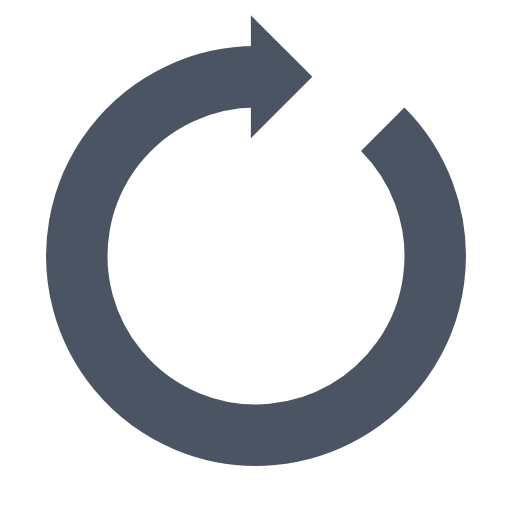
t = 0.00 s
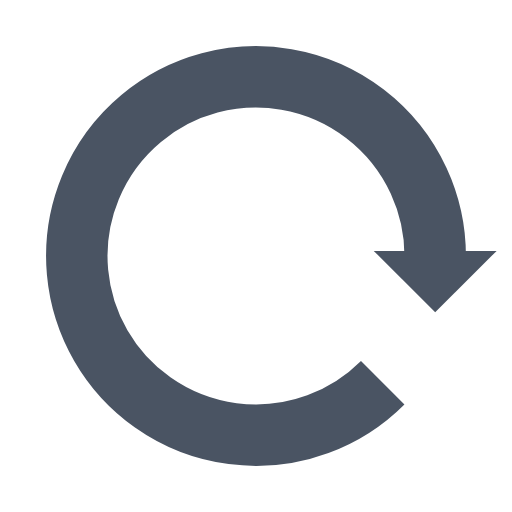
t = 0.25 s
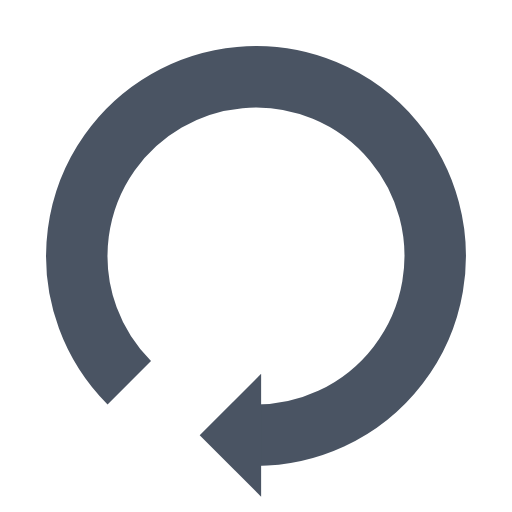
t = 0.50 s
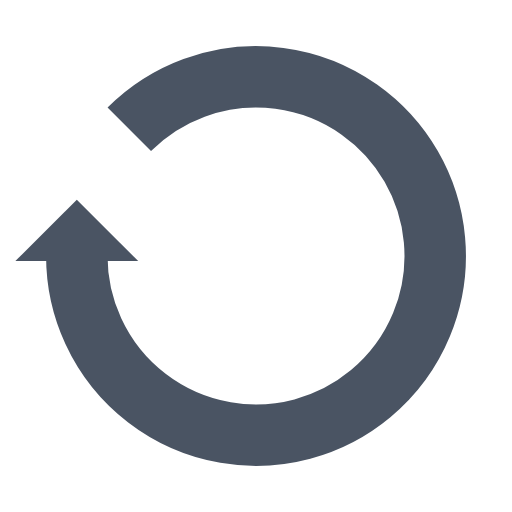
t = 0.75 s

The animated SVG that drew these frames (rendered in a browser with its animation timeline set to each time). Animation: 1 SMIL element (animateTransform=1); one cycle of 1.00 s, repeats indefinitely.

<?xml version="1.0" encoding="utf-8"?>
<svg xmlns="http://www.w3.org/2000/svg" xmlns:xlink="http://www.w3.org/1999/xlink" style="margin: auto; background: none; display: block; shape-rendering: auto;" width="200px" height="200px" viewBox="0 0 100 100" preserveAspectRatio="xMidYMid">
<g>
  <path d="M50 15A35 35 0 1 0 74.74873734152916 25.251262658470843" fill="none" stroke="#4a5463" stroke-width="12"></path>
  <path d="M49 3L49 27L61 15L49 3" fill="#4a5463"></path>
  <animateTransform attributeName="transform" type="rotate" repeatCount="indefinite" dur="1s" values="0 50 50;360 50 50" keyTimes="0;1"></animateTransform>
</g>
<!-- [ldio] generated by https://loading.io/ --></svg>
